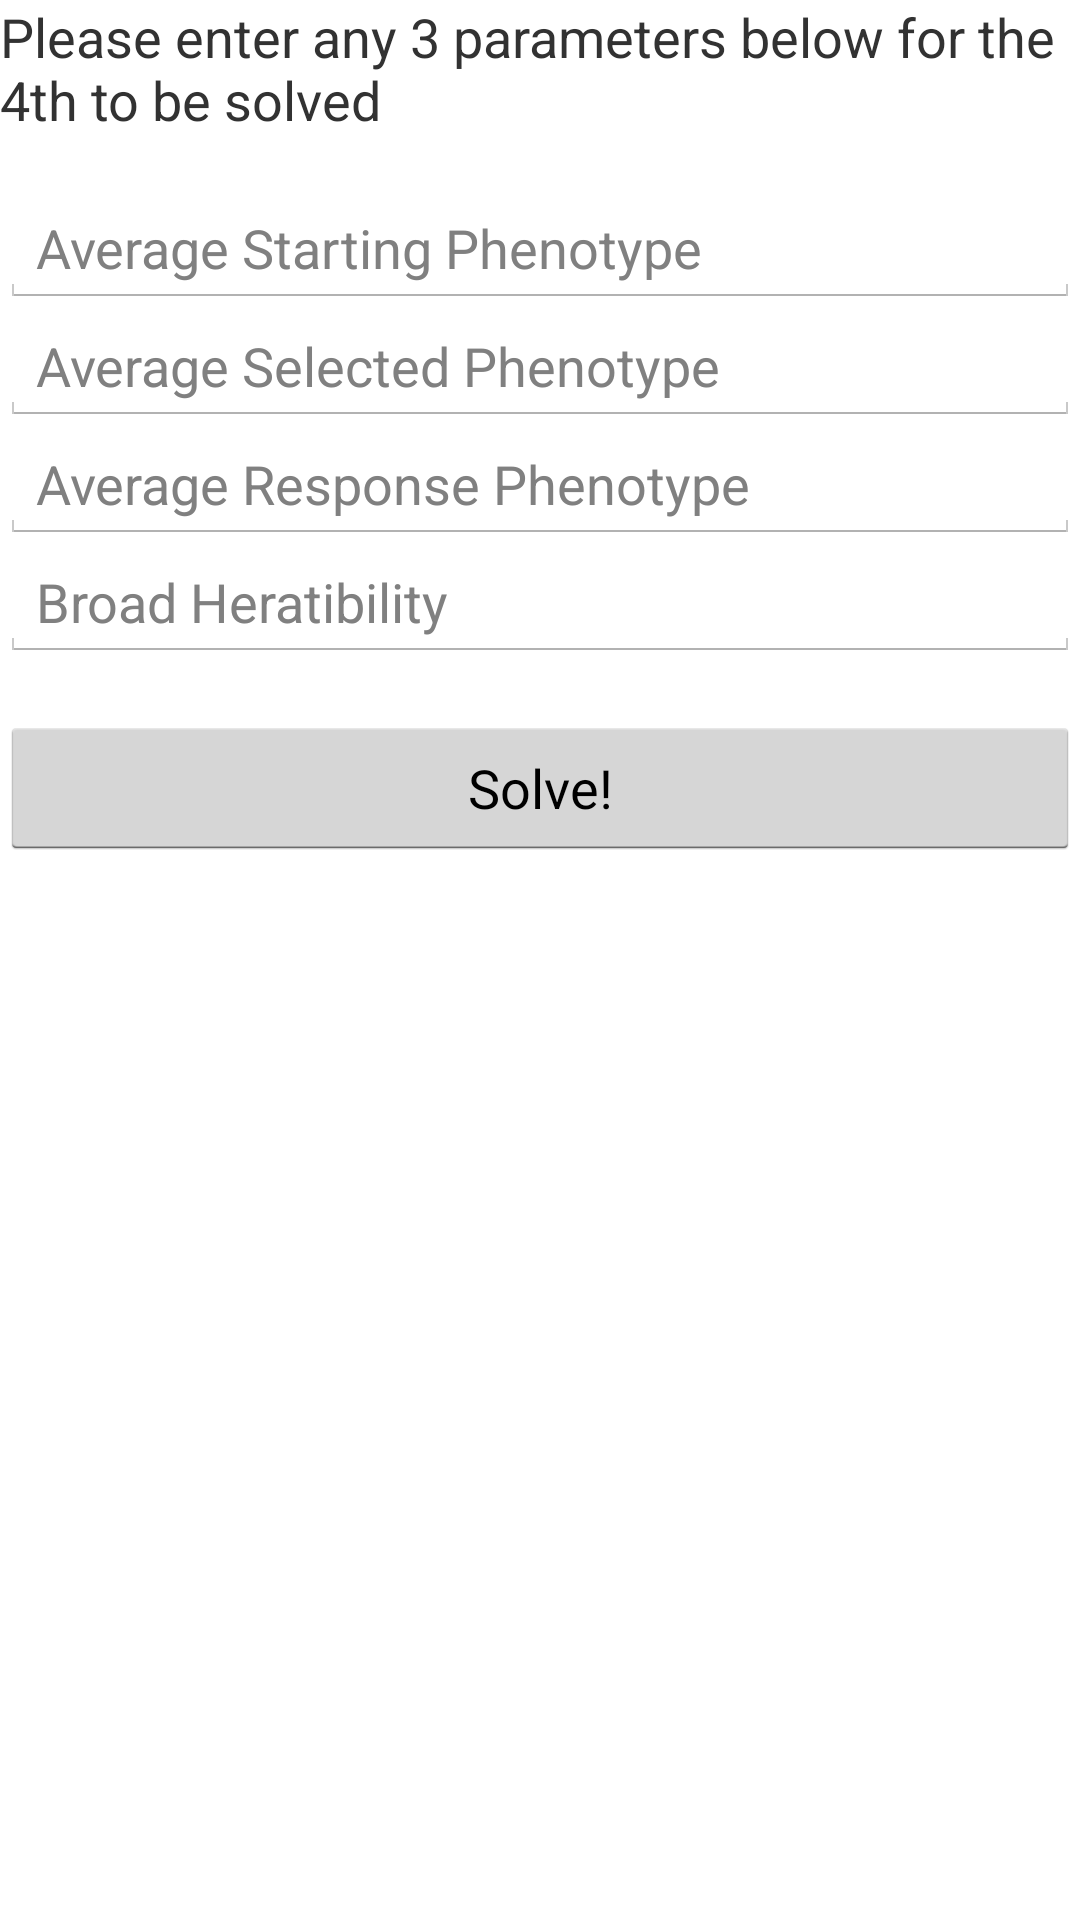

Reconstruct the res/layout file that produces this screen, plus the resources it refers to.
<!-- AndroidManifest.xml: application theme AppTheme -->
<!-- res/layout/fragment_breeder.xml -->
<?xml version="1.0" encoding="utf-8"?>
<LinearLayout xmlns:android="http://schemas.android.com/apk/res/android"
    android:layout_width="match_parent"
    android:layout_height="match_parent"
    android:orientation="vertical">

    <TextView
        android:layout_width="fill_parent"
        android:layout_height="wrap_content"
        android:text="@string/breeder_instructions"
        android:layout_marginBottom="@dimen/fragment_ps_verticalspacing"
        android:textSize="@dimen/fragment_ps_textsize"/>

    <EditText
        android:id="@+id/edittext_avgstartpheno"
        android:layout_width="fill_parent"
        android:layout_height="wrap_content"
        android:inputType="number"
        android:hint="@string/avg_start_phenotype"
        android:textSize="@dimen/fragment_ps_textsize"/>
    <EditText
        android:id="@+id/edittext_avgselectpheno"
        android:layout_width="fill_parent"
        android:layout_height="wrap_content"
        android:inputType="number"
        android:hint="@string/avg_selected_phenotype"
        android:textSize="@dimen/fragment_ps_textsize"/>
    <EditText
        android:id="@+id/edittext_avgresponsepheno"
        android:layout_width="fill_parent"
        android:layout_height="wrap_content"
        android:inputType="number"
        android:hint="@string/avg_response_phenotype"
        android:textSize="@dimen/fragment_ps_textsize"/>
    <EditText
        android:id="@+id/edittext_broadheritability"
        android:layout_width="fill_parent"
        android:layout_height="wrap_content"
        android:inputType="number"
        android:hint="@string/broad_heriability"
        android:textSize="@dimen/fragment_ps_textsize"
        android:layout_marginBottom="@dimen/fragment_ps_verticalspacing"/>

    <Button
        android:id="@+id/breeder_solve_button"
        android:layout_width="fill_parent"
        android:layout_height="wrap_content"
        android:text="@string/solve"/>

</LinearLayout>
<!-- resources referenced by this layout -->
<resources>
  <dimen name="fragment_ps_textsize">18sp</dimen>
  <dimen name="fragment_ps_verticalspacing">18dp</dimen>
  <string name="avg_response_phenotype">Average Response Phenotype</string>
  <string name="avg_selected_phenotype">Average Selected Phenotype</string>
  <string name="avg_start_phenotype">Average Starting Phenotype</string>
  <string name="breeder_instructions">Please enter any 3 parameters below for the 4th to be solved</string>
  <string name="broad_heriability">Broad Heratibility</string>
  <string name="solve">Solve!</string>
  <!-- drawable selectable_background_generatedstyle (drawable) -->
  <?xml version="1.0" encoding="utf-8"?>
  <selector xmlns:android="http://schemas.android.com/apk/res/android"
          android:exitFadeDuration="@android:integer/config_mediumAnimTime" >
  
      <item android:state_pressed="false" android:state_focused="true" android:drawable="@drawable/list_focused_generatedstyle" />
  
      <item android:state_pressed="true" android:drawable="@drawable/list_pressed_generatedstyle" />
  
      <item android:drawable="@android:color/transparent" />
  
  </selector>
  <style name="PopupMenu.Generatedstyle" parent="@android:style/Widget.Holo.ListPopupWindow">
          <item name="android:popupBackground">@drawable/menu_dropdown_panel_generatedstyle</item>
      </style>
  <style name="DropDownListView.Generatedstyle" parent="@android:style/Widget.Holo.ListView.DropDown">
          <item name="android:listSelector">@drawable/selectable_background_generatedstyle</item>
      </style>
  <style name="ActionBarTabStyle.Generatedstyle" parent="@android:style/Widget.Holo.ActionBar.TabView">
          <item name="android:background">@drawable/tab_indicator_ab_generatedstyle</item>
      </style>
  <style name="DropDownNav.Generatedstyle" parent="@android:style/Widget.Holo.Spinner">
          <item name="android:background">@drawable/spinner_background_ab_generatedstyle</item>
          <item name="android:popupBackground">@drawable/menu_dropdown_panel_generatedstyle</item>
          <item name="android:dropDownSelector">@drawable/selectable_background_generatedstyle</item>
      </style>
  <style name="ActionBar.Solid.Generatedstyle" parent="@android:style/Widget.Holo.Light.ActionBar.Solid.Inverse">
          <item name="android:background">@drawable/ab_solid_generatedstyle</item>
          <item name="android:backgroundStacked">@drawable/ab_stacked_solid_generatedstyle</item>
          <item name="android:backgroundSplit">@drawable/ab_bottom_solid_generatedstyle</item>
          <item name="android:progressBarStyle">@style/ProgressBar.Generatedstyle</item>
      </style>
  <style name="ActionButton.CloseMode.Generatedstyle" parent="@android:style/Widget.Holo.ActionButton.CloseMode">
          <item name="android:background">@drawable/btn_cab_done_generatedstyle</item>
      </style>
  <style name="Theme.Generatedstyle.Widget" parent="@android:style/Theme.Holo">
          <item name="android:popupMenuStyle">@style/PopupMenu.Generatedstyle</item>
          <item name="android:dropDownListViewStyle">@style/DropDownListView.Generatedstyle</item>
      </style>
  <style name="ProgressBar.Generatedstyle" parent="@android:style/Widget.Holo.ProgressBar.Horizontal">
          <item name="android:progressDrawable">@drawable/progress_horizontal_generatedstyle</item>
      </style>
  <!-- drawable btn_cab_done_generatedstyle (drawable) -->
  <?xml version="1.0" encoding="utf-8"?>
  <selector xmlns:android="http://schemas.android.com/apk/res/android">
  
      <item android:state_pressed="true"
          android:drawable="@drawable/btn_cab_done_pressed_generatedstyle" />
  
      <item android:state_focused="true" android:state_enabled="true"
          android:drawable="@drawable/btn_cab_done_focused_generatedstyle" />
  
      <item android:state_enabled="true"
          android:drawable="@drawable/btn_cab_done_default_generatedstyle" />
  
  </selector>
</resources>
